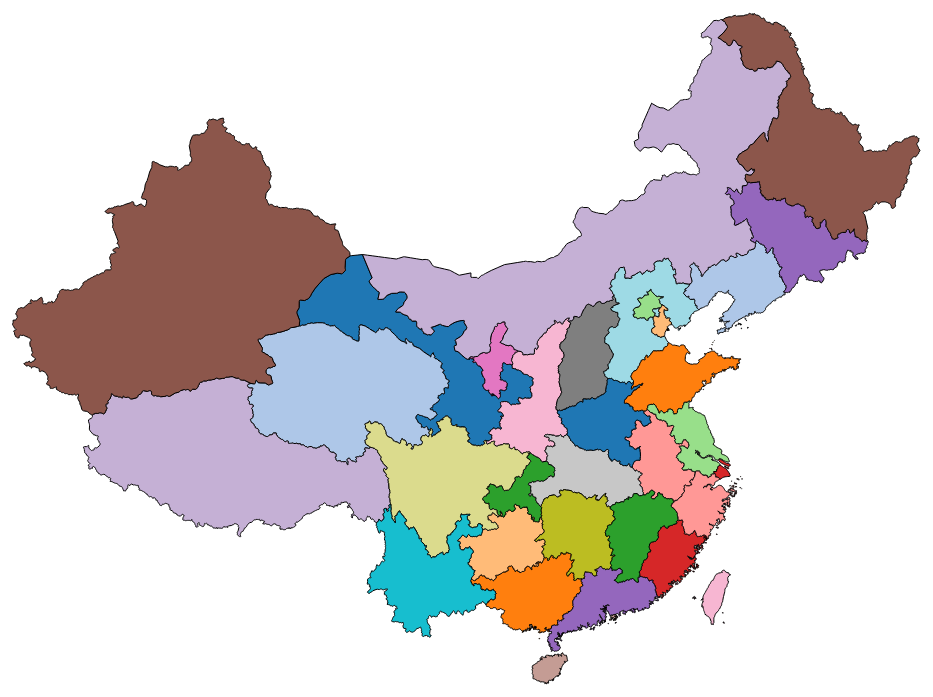
D3 v3 page, settled after 480 driven frames (8 s of simulated time); the page loaded 1 data file(s).


    var width  = 1000;
    var height = 1000;

    var svg = d3.select("body").append("svg")
            .attr("width", width)
            .attr("height", height)
            .append("g")
            .attr("transform", "translate(0,0)");

    var projection = d3.geo.mercator() //transform 3D to 2D
            .center([107, 31])         //the central position
            .scale(850)                //magnify
            .translate([width/2, height/2]);

    var path = d3.geo.path()
            .projection(projection);

    var color = d3.scale.category20();

    d3.json("chineseMap.json", function(error, root) {

        if (error)
            return console.error(error);
        console.log(root.features);

        svg.selectAll("path")
                .data( root.features )
                .enter()
                .append("path")
                .attr("stroke","#000")
                .attr("stroke-width",1)
                .attr("fill", function(d,i){
                    return color(i);
                })
                .attr("d", path )
                .on("mouseover",function(d,i){
                    d3.select(this)
                            .attr("fill","yellow");
                })
                .on("mouseout",function(d,i){
                    d3.select(this)
                            .attr("fill",color(i));
                });

    });


### data: chineseMap.json
{
 "type": "FeatureCollection",
 "features": [
  {
   "type": "Feature",
   "properties": {
    "id": 1,
    "name": "甘肃"
   },
   "geometry": {
    "type": "Polygon",
    "coordinates": "[... 1 items]"
   }
  },
  {
   "type": "Feature",
   "properties": {
    "id": 2,
    "name": "青海"
   },
   "geometry": {
    "type": "Polygon",
    "coordinates": "[... 1 items]"
   }
  },
  {
   "type": "Feature",
   "properties": {
    "id": 3,
    "name": "广西"
   },
   "geometry": {
    "type": "MultiPolygon",
    "coordinates": "[... 4 items]"
   }
  },
  {
   "type": "Feature",
   "properties": {
    "id": 4,
    "name": "贵州"
   },
   "geometry": {
    "type": "Polygon",
    "coordinates": "[... 1 items]"
   }
  },
  {
   "type": "Feature",
   "properties": {
    "id": 5,
    "name": "重庆"
   },
   "geometry": {
    "type": "Polygon",
    "coordinates": "[... 1 items]"
   }
  },
  {
   "type": "Feature",
   "properties": {
    "id": 6,
    "name": "北京"
   },
   "geometry": {
    "type": "Polygon",
    "coordinates": "[... 1 items]"
   }
  },
  {
   "type": "Feature",
   "properties": {
    "id": 7,
    "name": "福建"
   },
   "geometry": {
    "type": "MultiPolygon",
    "coordinates": "[... 19 items]"
   }
  },
  {
   "type": "Feature",
   "properties": {
    "id": 8,
    "name": "安徽"
   },
   "geometry": {
    "type": "Polygon",
    "coordinates": "[... 1 items]"
   }
  },
  "... 26 more items"
 ]
}